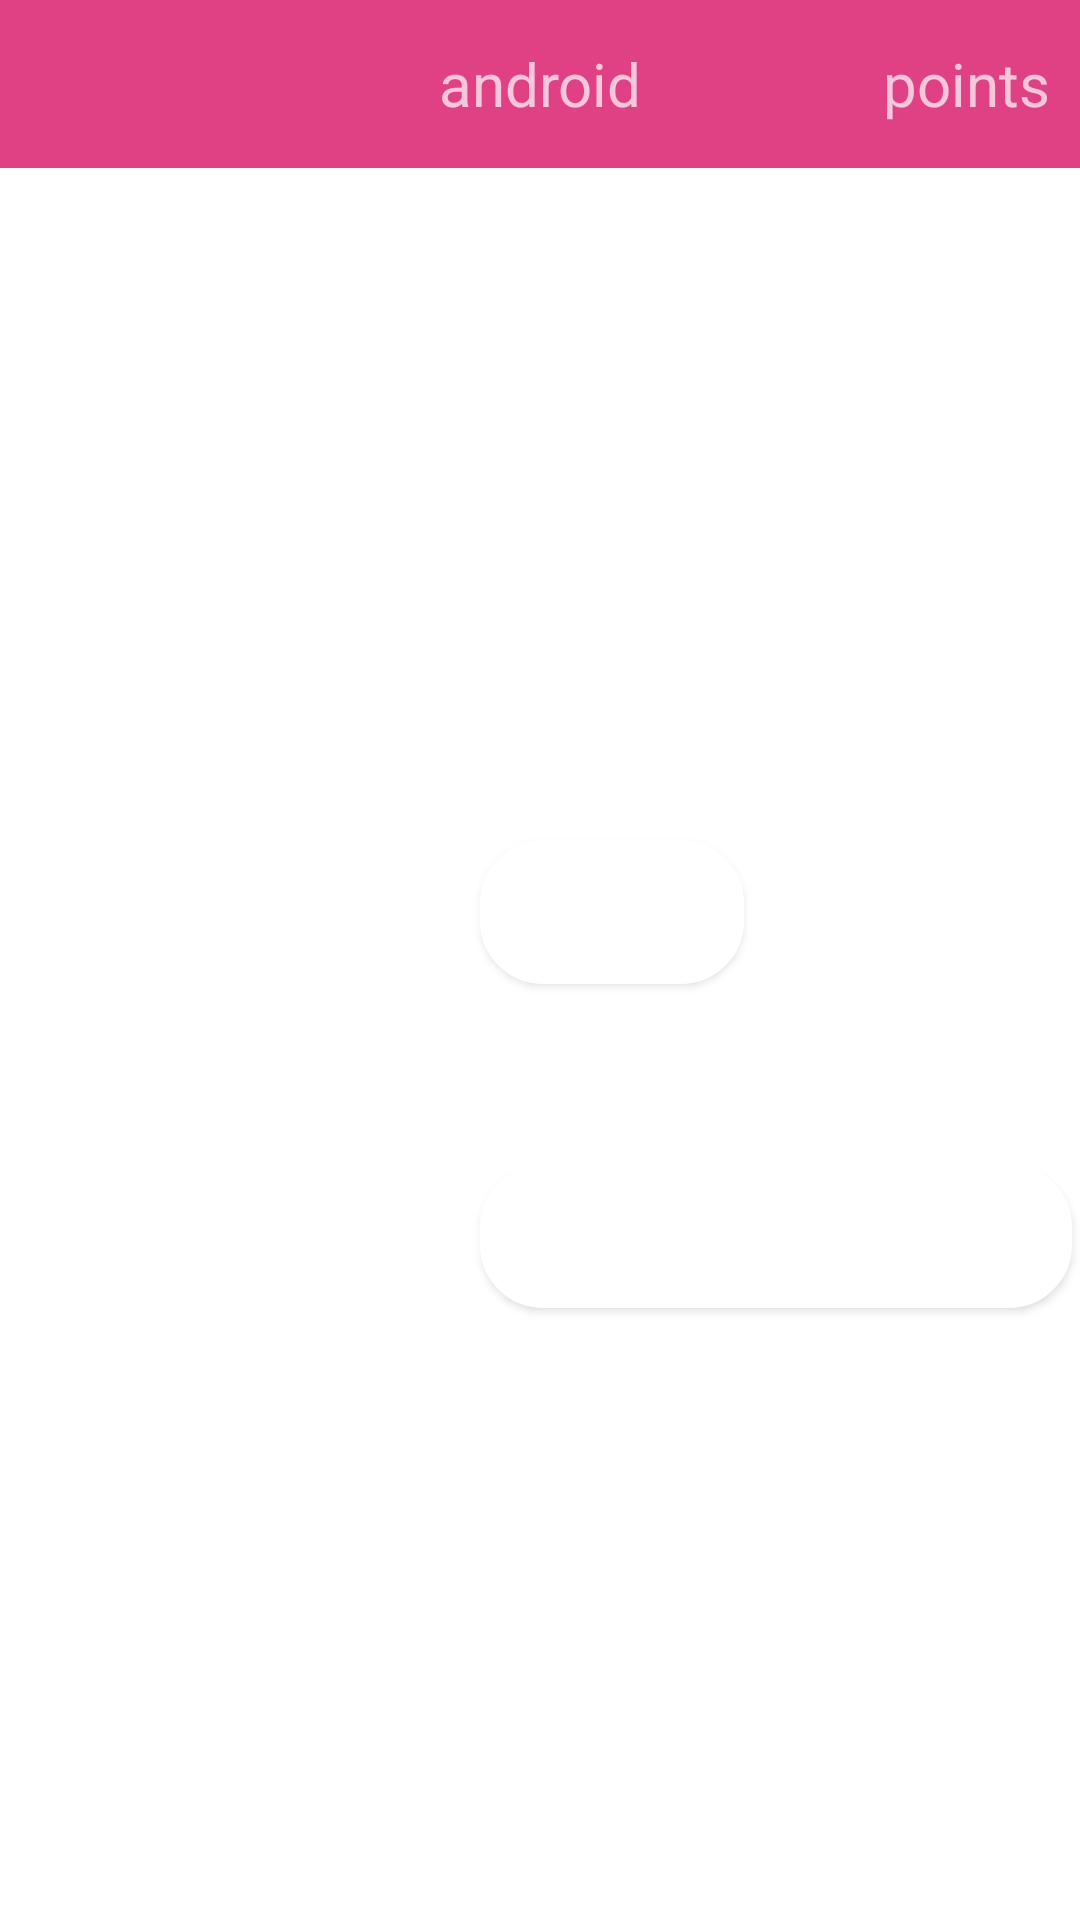

The Android layout XML behind this screen, and the referenced resources:
<!-- AndroidManifest.xml: application theme AppTheme -->
<!-- res/layout/choice_letter.xml -->
<?xml version="1.0" encoding="utf-8"?>
<androidx.constraintlayout.widget.ConstraintLayout xmlns:android="http://schemas.android.com/apk/res/android"
    xmlns:app="http://schemas.android.com/apk/res-auto"
    xmlns:tools="http://schemas.android.com/tools"
    android:layout_width="match_parent"
    android:layout_height="match_parent"
    tools:context="startScreens.choiceScreens.LetterChoice">

    <include
        layout="@layout/homescreen_toolbar"/>

    <Button
        android:id="@+id/romaji"
        android:layout_width="wrap_content"
        android:layout_height="wrap_content"
        android:layout_marginStart="160dp"
        android:layout_marginTop="280dp"
        android:text="Romaji"
        android:textColor="@android:color/white"
        app:layout_constraintStart_toStartOf="parent"
        app:layout_constraintTop_toTopOf="parent"
        android:background="@drawable/homescreen_button"/>

    <Button
        android:id="@+id/japanese"
        android:layout_width="wrap_content"
        android:layout_height="wrap_content"
        android:layout_marginStart="160dp"
        android:layout_marginTop="60dp"
        android:text="@string/japanese_button"
        android:textColor="@android:color/white"
        app:layout_constraintStart_toStartOf="parent"
        app:layout_constraintTop_toBottomOf="@+id/romaji"
        android:background="@drawable/homescreen_button"/>

</androidx.constraintlayout.widget.ConstraintLayout>
<!-- res/layout/homescreen_toolbar.xml (included above) -->
<?xml version="1.0" encoding="utf-8"?>
<androidx.appcompat.widget.Toolbar
    xmlns:android="http://schemas.android.com/apk/res/android"
    xmlns:app="http://schemas.android.com/apk/res-auto"
    android:layout_width="match_parent"
    android:layout_height="?attr/actionBarSize"
    android:background="@color/colorAccent"
    android:theme="@style/ThemeOverlay.AppCompat.Dark"
    android:id="@+id/homescreen_toolbar"
    >



    <TextView
        android:id="@+id/name"
        android:layout_width="wrap_content"
        android:layout_height="wrap_content"
        android:text="android"
        android:layout_gravity="center"
        android:textSize="20sp"
        />


    <TextView
        android:id="@+id/points"
        android:layout_width="wrap_content"
        android:layout_height="wrap_content"
        android:text="points"
        android:textSize="20sp"
        android:layout_gravity="right"
        android:paddingRight="10dp"
        android:paddingLeft="5dp"
        />

    <ImageView
        android:layout_width="wrap_content"
        android:layout_height="wrap_content"
        android:src="@drawable/points_icon"
        android:layout_gravity="right"

        />

</androidx.appcompat.widget.Toolbar>
<!-- resources referenced by this layout -->
<resources>
  <color name="colorAccent">#E04184</color>
  <!-- drawable homescreen_button (drawable) -->
  <?xml version="1.0" encoding="utf-8"?>
  <shape xmlns:android="http://schemas.android.com/apk/res/android"
      android:layout_height="wrap_content"
      android:layout_width="wrap_content">
  
      <solid android:color="@color/white"/>
  
      <stroke android:width="2dp"
          android:color="@color/white"/>
  
      <corners
          android:bottomLeftRadius="20dp"
          android:bottomRightRadius="20dp"
          android:topLeftRadius="20dp"
          android:topRightRadius="20dp"
          />
  </shape>
  <style name="AppTheme" parent="Theme.MaterialComponents.Light.NoActionBar">
          
          <item name="colorPrimary">@color/colorPrimary</item>
          <item name="colorPrimaryDark">@color/colorPrimaryDark</item>
          <item name="colorAccent">@color/colorAccent</item>
      </style>
  <color name="colorPrimary">#e7008a</color>
  <color name="colorPrimaryDark">#3700B3</color>
  <!-- not gathered from this repository: default colours our renderer supplied (Android Studio template values) -->
  <color name="white">#FFFFFFFF</color>
</resources>
